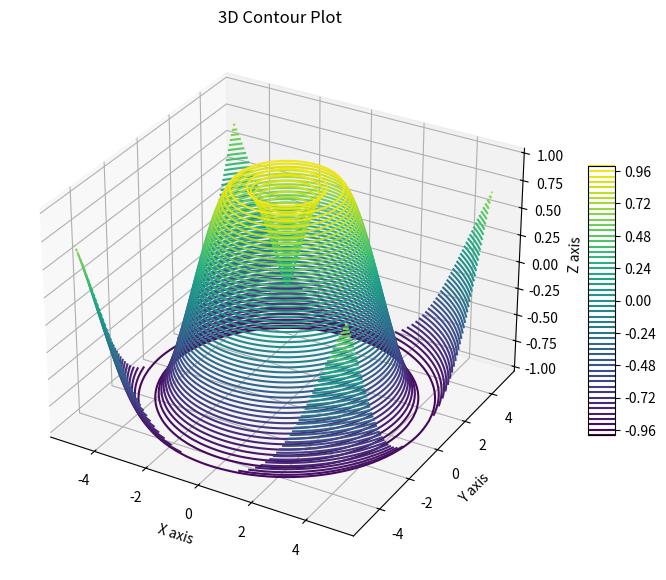

Write the Python code that produced this figure.
import numpy as np
import matplotlib.pyplot as plt
from mpl_toolkits.mplot3d import Axes3D

x = np.linspace(-5, 5, 100)
y = np.linspace(-5, 5, 100)
X, Y = np.meshgrid(x, y)

def f(x, y):
    return np.sin(np.sqrt(x**2 + y**2))
Z = f(X, Y)
fig = plt.figure(figsize=(10, 7))
ax = fig.add_subplot(111, projection='3d')
contour = ax.contour3D(X, Y, Z, 50, cmap='viridis')

ax.set_xlabel('X axis')
ax.set_ylabel('Y axis')
ax.set_zlabel('Z axis')
ax.set_title('3D Contour Plot')
plt.colorbar(contour, ax=ax, shrink=0.5, aspect=10)
plt.show()